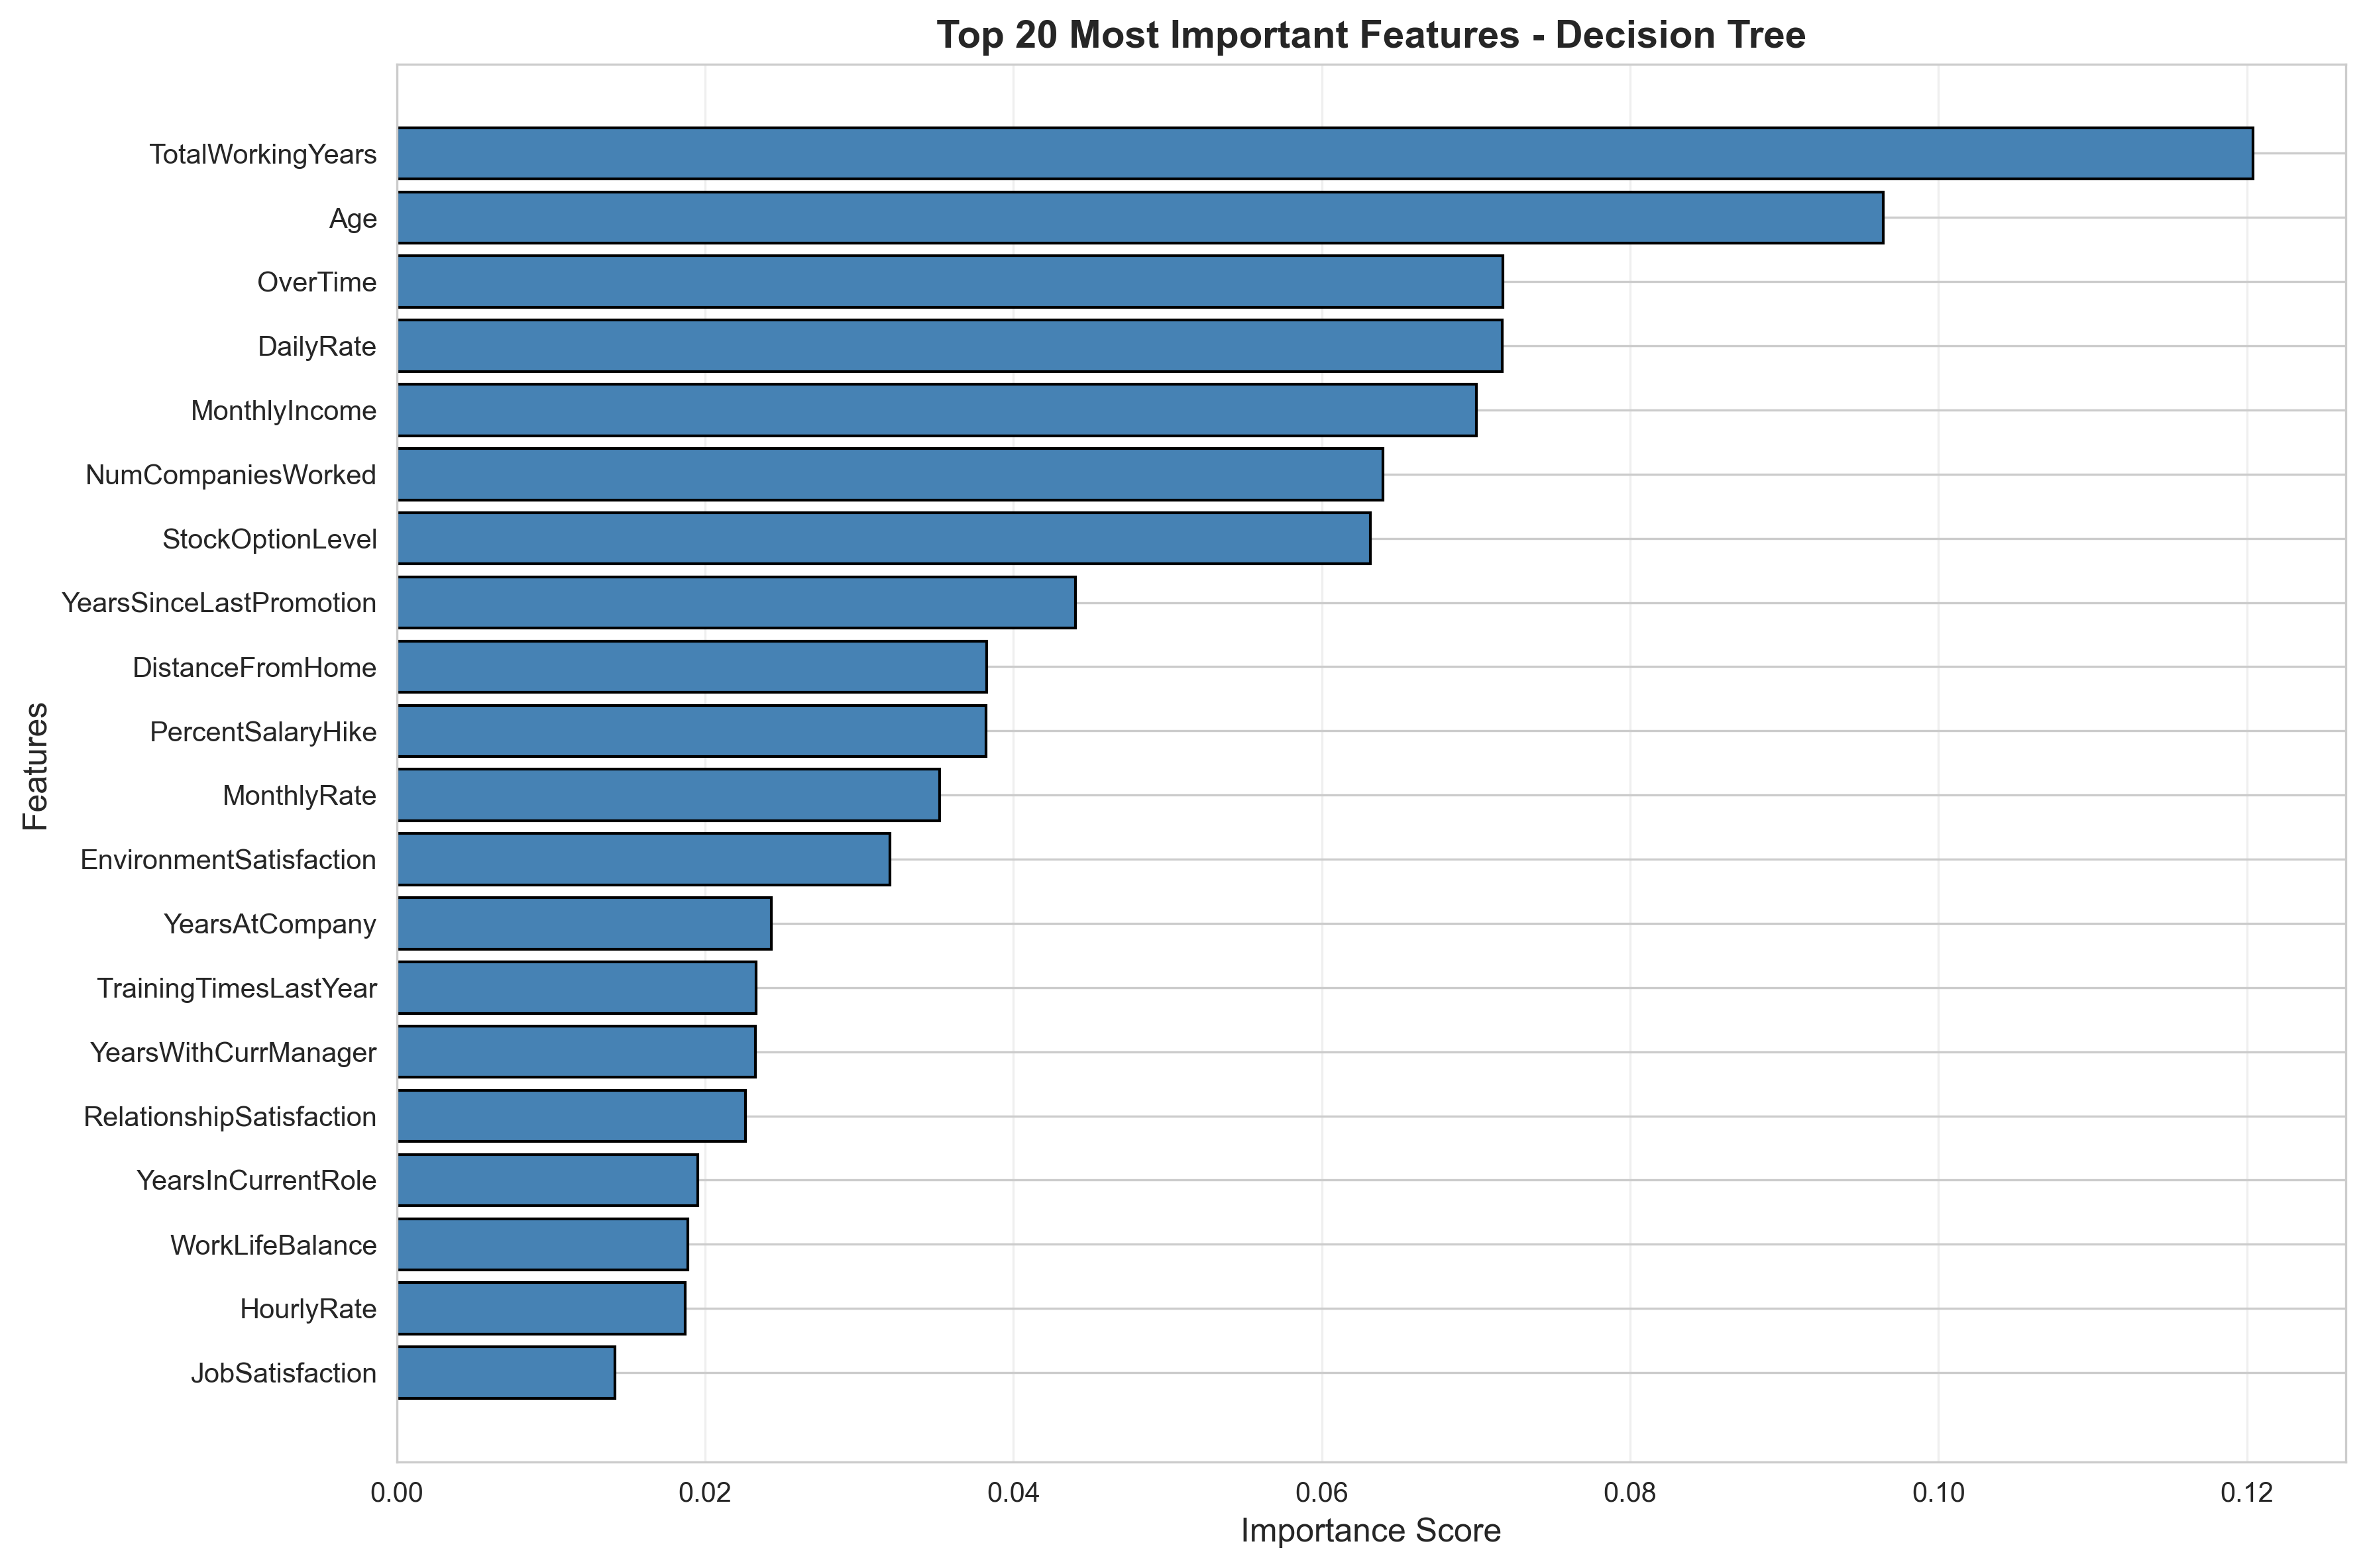

The table this chart was drawn from, first rows:
Feature, Importance
TotalWorkingYears, 0.1204
Age, 0.0964
OverTime, 0.07175
DailyRate, 0.07168
MonthlyIncome, 0.07002
NumCompaniesWorked, 0.06397
StockOptionLevel, 0.06314
YearsSinceLastPromotion, 0.04401
DistanceFromHome, 0.03825
PercentSalaryHike, 0.0382
MonthlyRate, 0.03521
EnvironmentSatisfaction, 0.03197
YearsAtCompany, 0.0243
TrainingTimesLastYear, 0.0233
YearsWithCurrManager, 0.02327
RelationshipSatisfaction, 0.02264
YearsInCurrentRole, 0.01951
WorkLifeBalance, 0.01887
HourlyRate, 0.01872
JobSatisfaction, 0.01414
Department_Sales, 0.01349
JobRole_Sales Representative, 0.01163
Education, 0.00992
EducationField_Medical, 0.008772
JobRole_Sales Executive, 0.00873
JobRole_Human Resources, 0.008036
JobLevel, 0.007664
JobRole_Research Scientist, 0.006292
Gender, 0.005077
EducationField_Technical Degree, 0.003729
JobInvolvement, 0.001858
PerformanceRating, 0.001813
EducationField_Life Sciences, 0.001701
BusinessTravel, 0.001556
Department_Research & Development, 0.0
JobRole_Laboratory Technician, 0.0
EducationField_Other, 0.0
EducationField_Marketing, 0.0
JobRole_Manager, 0.0
JobRole_Research Director, 0.0
JobRole_Manufacturing Director, 0.0
MaritalStatus_Married, 0.0
MaritalStatus_Single, 0.0
